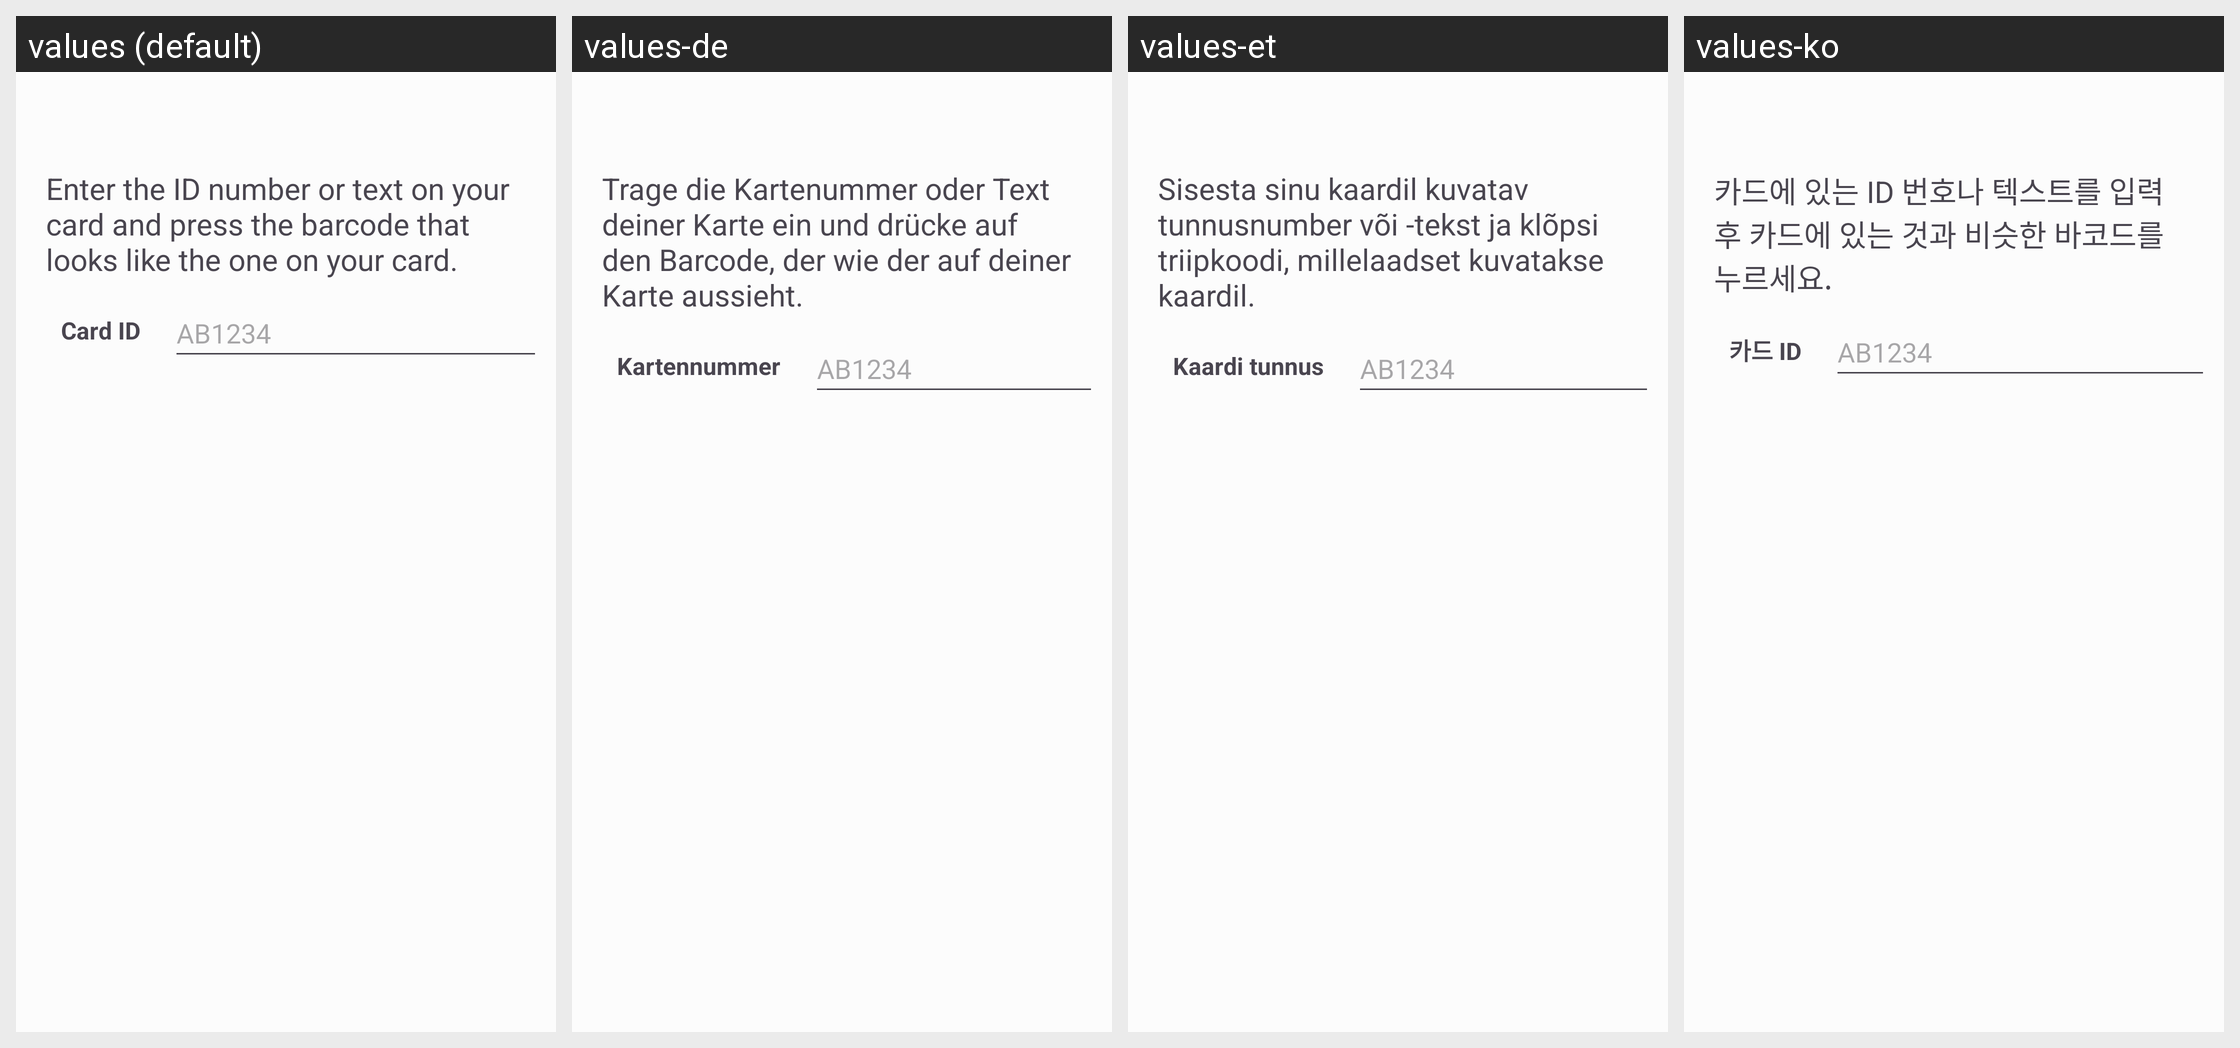

Translations of the strings shown on this Android screen, per locale in the grid:
Android screen res/layout/barcode_selector_activity.xml rendered under 4 locales, left to right: values (default), values-de, values-et, values-ko. Device: Nexus 5 (rendered at 1080×1920; each locale shown at half size, 540×960, under a caption strip naming it); theme AppTheme.
Other locales in the repository, not shown: values-af, values-ar, values-ast, values-be, values-bg, values-bn, values-bn-rIN, values-bs, values-ca, values-cs, values-cy, values-da, values-el-rGR, values-eo, values-es, values-es-rAR, values-fa, values-fi, values-fil, values-fr, values-gl, values-he-rIL, values-hi, values-hr, values-hu, values-in-rID, values-is, values-it, values-iw, values-ja, values-kn, values-lb, values-lmo, values-lt, values-lv, values-ml, values-mr, values-nb-rNO, values-nl, values-oc, values-peo, values-pl, values-pt, values-pt-rBR, values-pt-rPT, values-ro-rRO, values-ru, values-sk, values-sl, values-sr, values-sv, values-ta, values-ti, values-tr, values-uk, values-vi, values-zh-rCN, values-zh-rTW.
Strings drawn on this screen, with the default value and each locale's value (text and hints the layout hard-codes, and strings that could not be matched under every locale, appear in the picture but are not listed):

manually_enter_barcode_instructions
  values: Enter the ID number or text on your card and press the barcode that looks like the one on your card.
  values-de: Trage die Kartenummer oder Text deiner Karte ein und drücke auf den Barcode, der wie der auf deiner Karte aussieht.
  values-et: Sisesta sinu kaardil kuvatav tunnusnumber või -tekst ja klõpsi triipkoodi, millelaadset kuvatakse kaardil.
  values-ko: 카드에 있는 ID 번호나 텍스트를 입력 후 카드에 있는 것과 비슷한 바코드를 누르세요.

cardId
  values: Card ID
  values-de: Kartennummer
  values-et: Kaardi tunnus
  values-ko: 카드 ID
